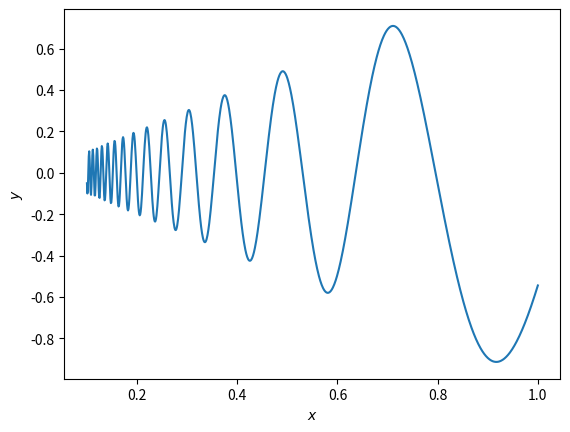

Reproduce this figure in Python.
# First challenge

import numpy as np

a = np.array([1,2,3,4,5])

b = np.arange(0, 501, dtype=np.int64)

mask = np.where((b == 3) | (b == 25) | ((b >= 100) & (b <= 110)))
print(b[mask])

c = np.logspace(0, 2, num=10)
print(c)

# Second challenge

import numpy as np

a = np.arange(1, 101, dtype=np.int64)

b = a ** 2

c = np.sin(a)

# Calculate the sum of array
# Both ways are valid
print(a.sum())
print(np.sum(a))

# Third challenge

import numpy as np

A = np.arange(1, 13).reshape(3,4)

# First row
print(A[0, :])

# First column
print(A[:, 0])


# Subarrays
print(A[:2, :2])

print(A[1:, 1:3])
# The above is the same as:
# print(A[1:, 1:-1])

print(A[:2, 2:])

# Fifth challenge

import matplotlib.pyplot as plt

x = np.linspace(0.1, 1, 1000)
y = x * np.sin(10 / x)

plt.xlabel(r"$x$")
plt.ylabel(r"$y$")

plt.plot(x, y)